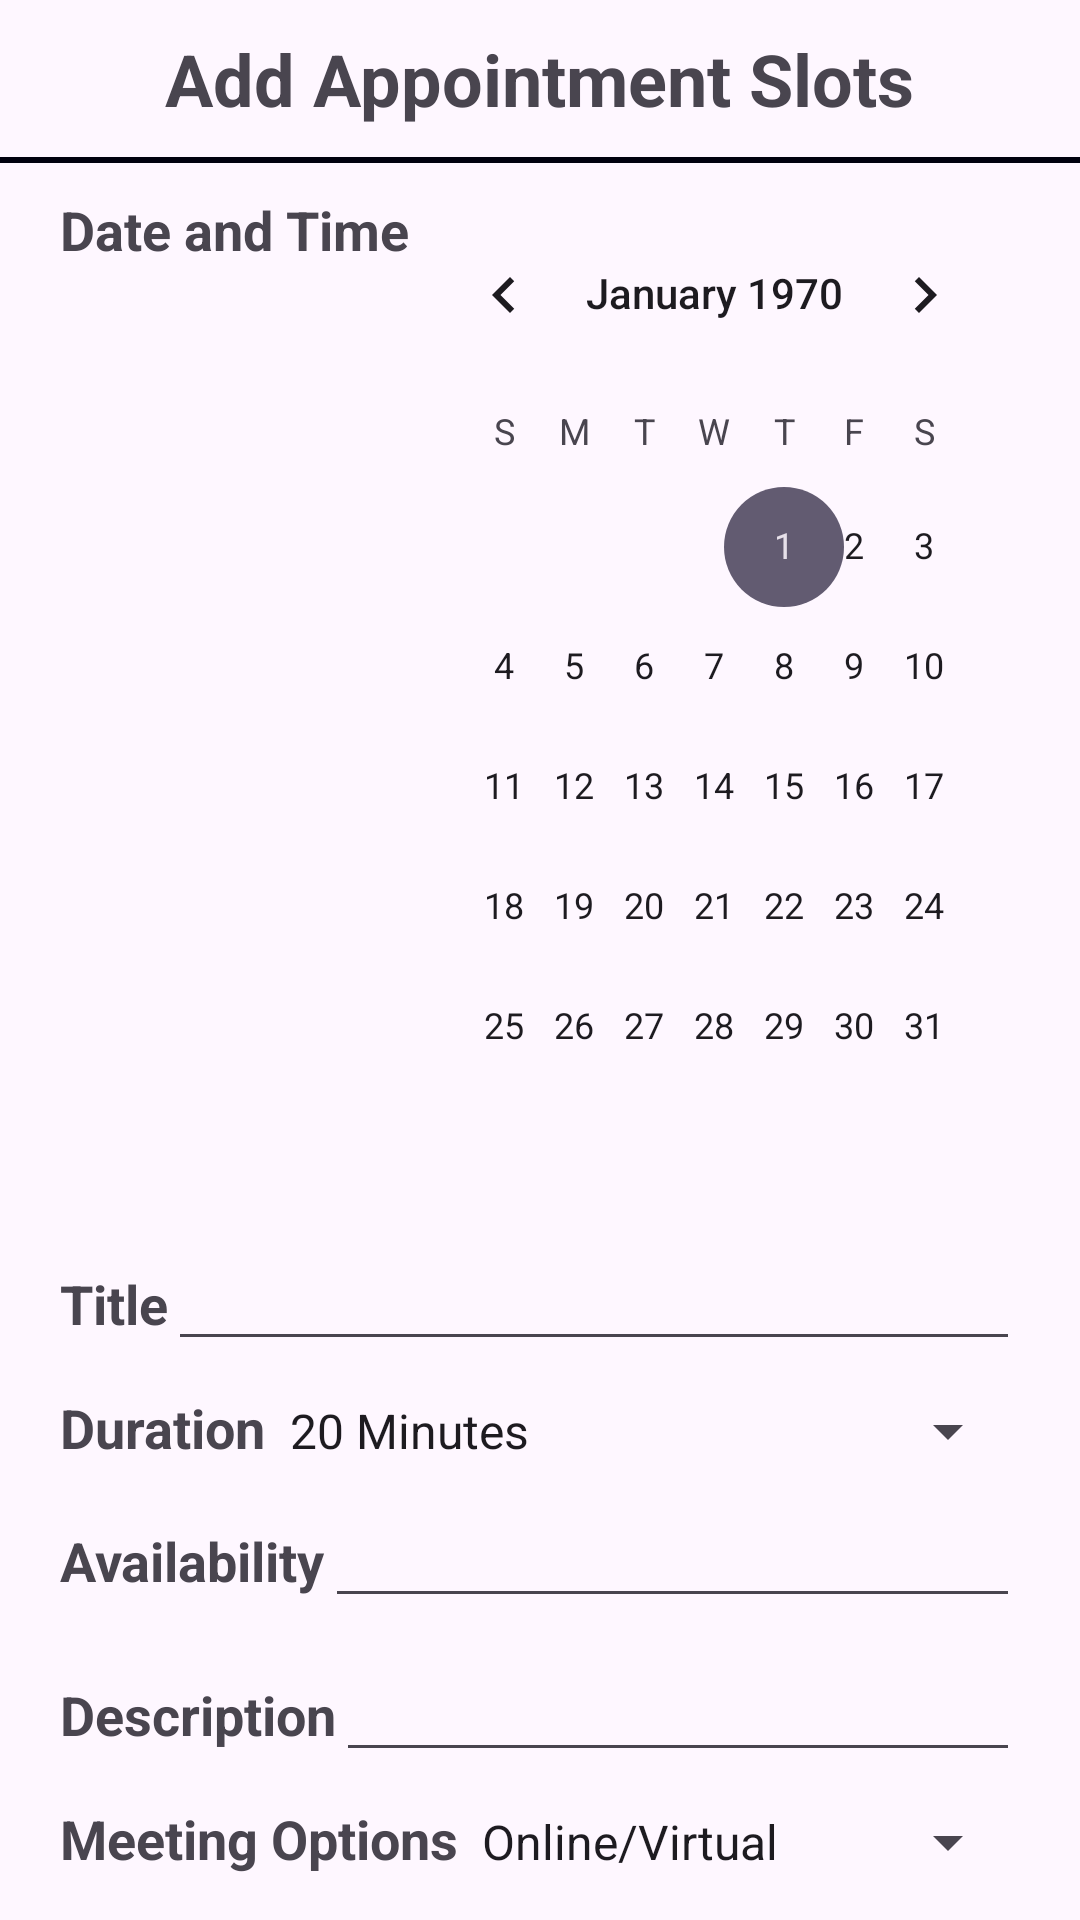

Android layout source for this screen:
<!-- AndroidManifest.xml: application theme Theme.HelthcareAppGroup11 -->
<!-- res/layout/fragment_add_appointment.xml -->
<?xml version="1.0" encoding="utf-8"?>
<FrameLayout xmlns:android="http://schemas.android.com/apk/res/android"
    xmlns:tools="http://schemas.android.com/tools"
    android:layout_width="match_parent"
    android:layout_height="match_parent"
    tools:context=".doctor.fragments.AddAppointmentFragment">

    <LinearLayout
        android:layout_width="match_parent"
        android:layout_height="match_parent"
        android:orientation="vertical">

        <RelativeLayout
            android:layout_width="match_parent"
            android:layout_height="wrap_content"
            android:padding="10sp"
            >

            <TextView
                android:layout_width="wrap_content"
                android:layout_height="wrap_content"
                android:text="Add Appointment Slots"
                android:layout_centerHorizontal="true"
                android:textSize="24sp"
                android:textStyle="bold"/>
        </RelativeLayout>

        <View
            android:layout_width="wrap_content"
            android:layout_height="2sp"
            android:background="#00000f"/>



        <LinearLayout
            android:layout_width="match_parent"
            android:layout_height="wrap_content"
            android:layout_marginStart="20sp"
            android:layout_marginEnd="20sp"
            android:layout_marginTop="10sp"
            android:orientation="horizontal">
            <TextView
                android:layout_width="wrap_content"
                android:layout_height="wrap_content"
                android:text="Date and Time"
                android:textSize="18sp"
                android:textStyle="bold" />

            <CalendarView
                android:id="@+id/appointment_date"
                android:layout_width="40sp"
                android:layout_weight="1"
                android:layout_height="wrap_content"
                android:inputType="date" />

        </LinearLayout>


        <LinearLayout
            android:layout_width="match_parent"
            android:layout_height="wrap_content"
            android:layout_marginStart="20sp"
            android:layout_marginEnd="20sp"
            android:layout_marginTop="10sp"
            android:orientation="horizontal">
            <TextView
                android:layout_width="wrap_content"
                android:layout_height="wrap_content"
                android:text="Title"
                android:textSize="18sp"
                android:textStyle="bold" />
            <EditText
                android:id="@+id/appointment_title"
                android:layout_width="match_parent"
                android:layout_height="wrap_content"
                android:inputType="text" />
        </LinearLayout>

        <LinearLayout
            android:layout_width="match_parent"
            android:layout_height="wrap_content"
            android:layout_marginStart="20sp"
            android:layout_marginEnd="20sp"
            android:layout_marginTop="10sp"
            android:orientation="horizontal">
            <TextView
                android:layout_width="wrap_content"
                android:layout_height="wrap_content"
                android:text="Duration"
                android:textSize="18sp"
                android:textStyle="bold" />
            <Spinner
                android:id="@+id/appointment_duration"
                android:layout_width="match_parent"
                android:entries="@array/appointment_durations"
                android:layout_height="wrap_content"
                />
        </LinearLayout>


        <LinearLayout
            android:layout_width="match_parent"
            android:layout_height="wrap_content"
            android:layout_marginStart="20sp"
            android:layout_marginEnd="20sp"
            android:layout_marginTop="10sp"
            android:orientation="horizontal">
            <TextView
                android:layout_width="wrap_content"
                android:layout_height="wrap_content"
                android:text="Availability"
                android:textSize="18sp"
                android:textStyle="bold" />
            <EditText
                android:id="@+id/appointment_availability"
                android:layout_width="match_parent"
                android:layout_height="wrap_content"
                android:inputType="text" />
        </LinearLayout>



        <LinearLayout
            android:layout_width="match_parent"
            android:layout_height="wrap_content"
            android:layout_marginStart="20sp"
            android:layout_marginEnd="20sp"
            android:layout_marginTop="10sp"
            android:orientation="horizontal">
            <TextView
                android:layout_width="wrap_content"
                android:layout_height="wrap_content"
                android:text="Description"
                android:textSize="18sp"
                android:textStyle="bold" />
            <EditText
                android:id="@+id/appointment_description"
                android:layout_width="match_parent"
                android:layout_height="wrap_content"
                android:inputType="text" />
        </LinearLayout>

        <LinearLayout
            android:layout_width="match_parent"
            android:layout_height="wrap_content"
            android:layout_marginStart="20sp"
            android:layout_marginEnd="20sp"
            android:layout_marginTop="10sp"
            android:orientation="horizontal">
            <TextView
                android:layout_width="wrap_content"
                android:layout_height="wrap_content"
                android:text="Meeting Options"
                android:textSize="18sp"
                android:textStyle="bold" />
            <Spinner
                android:id="@+id/appointment_meeting_options"
                android:layout_width="match_parent"
                android:entries="@array/meeting_mode"
                android:layout_height="wrap_content"
                />
        </LinearLayout>

        <Button
            android:layout_width="wrap_content"
            android:layout_height="wrap_content"
            android:id="@+id/btnAppointmentSlot"
            android:text="Add appointment slot"
            android:layout_gravity="center_horizontal"
            android:layout_marginTop="10sp"/>

    </LinearLayout>

</FrameLayout>
<!-- resources referenced by this layout -->
<resources>
  <string-array name="appointment_durations">
          <item>20 Minutes</item>
          <item>30 Minutes</item>
          <item>45 Minutes</item>
          <item>60 Minutes</item>
          <item>75 Minutes</item>
          <item>90 Minutes</item>
      </string-array>
  <string-array name="meeting_mode">
          <item>Online/Virtual</item>
          <item>In Person</item>
      </string-array>
  <style name="Theme.HelthcareAppGroup11" parent="Base.Theme.HelthcareAppGroup11" />
  <style name="Base.Theme.HelthcareAppGroup11" parent="Theme.Material3.DayNight.NoActionBar">
          
  
          <item name="colorPrimary">@color/Teal</item>
          <item name="colorPrimaryVariant">@color/yellow</item>
          <item name="android:statusBarColor">@color/Teal</item>
      </style>
  <color name="Teal">#20c997</color>
  <color name="yellow">#daa520</color>
</resources>
